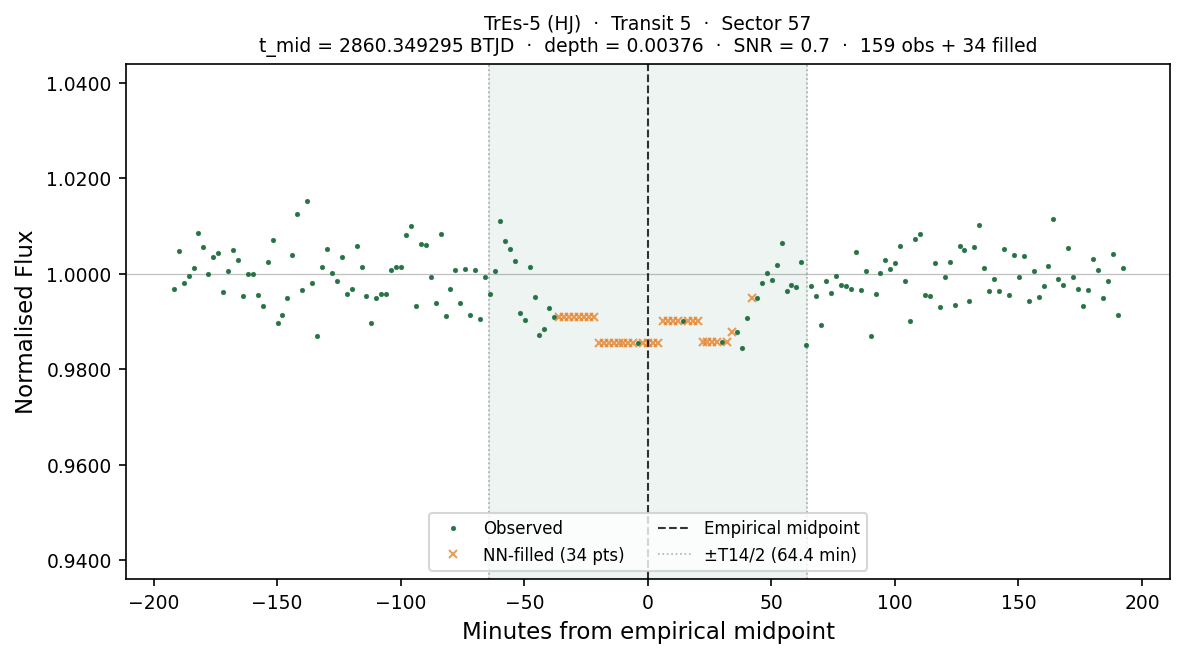

Values plotted in this chart, from the file beside it:
# planet:           TrEs-5
# kind:             HJ
# sector:           57
# transit_num:      5
# t_mid_btjd:       2860.34929504
# T14_days:         0.089387
# T14_hours:        2.1453
# depth_frac:       0.003756
# snr:              0.71
# method:           SCAN+PARAB
# n_points_total:   193
# n_points_real:    159
# n_points_filled:  34
# interpolated:     1=NN-filled from nea…, 0=observed
# window_lo_btjd:   2860.21521454
# window_hi_btjd:   2860.48337553
time_btjd, time_min_from_mid, flux, interpolated
2860, -191.9, 0.9968, 0
2860, -189.9, 1.005, 0
2860, -187.9, 0.9981, 0
2860, -185.9, 0.9995, 0
2860, -183.9, 1.001, 0
2860, -181.9, 1.008, 0
2860, -179.9, 1.006, 0
2860, -177.9, 1, 0
2860, -175.9, 1.003, 0
2860, -173.9, 1.004, 0
2860, -171.9, 0.9963, 0
2860, -169.9, 1.001, 0
2860, -167.9, 1.005, 0
2860, -165.9, 1.003, 0
2860, -163.9, 0.9954, 0
2860, -161.9, 0.9999, 0
2860, -159.9, 0.9999, 0
2860, -157.9, 0.9955, 0
2860, -155.9, 0.9933, 0
2860, -153.9, 1.003, 0
2860, -151.9, 1.007, 0
2860, -149.9, 0.9898, 0
2860, -147.9, 0.9914, 0
2860, -145.9, 0.9949, 0
2860, -143.9, 1.004, 0
2860, -141.9, 1.013, 0
2860, -139.9, 0.9967, 0
2860, -137.9, 1.015, 0
2860, -135.9, 0.998, 0
2860, -133.9, 0.9869, 0
2860, -131.9, 1.001, 0
2860, -129.9, 1.005, 0
2860, -127.9, 1, 0
2860, -125.9, 0.9985, 0
2860, -123.9, 1.004, 0
2860, -121.9, 0.9958, 0
2860, -119.9, 0.9967, 0
2860, -117.9, 1.006, 0
2860, -115.9, 1.001, 0
2860, -113.9, 0.9954, 0
2860, -111.9, 0.9896, 0
2860, -109.9, 0.9949, 0
2860, -107.9, 0.9959, 0
2860, -105.9, 0.9958, 0
... 149 more rows
